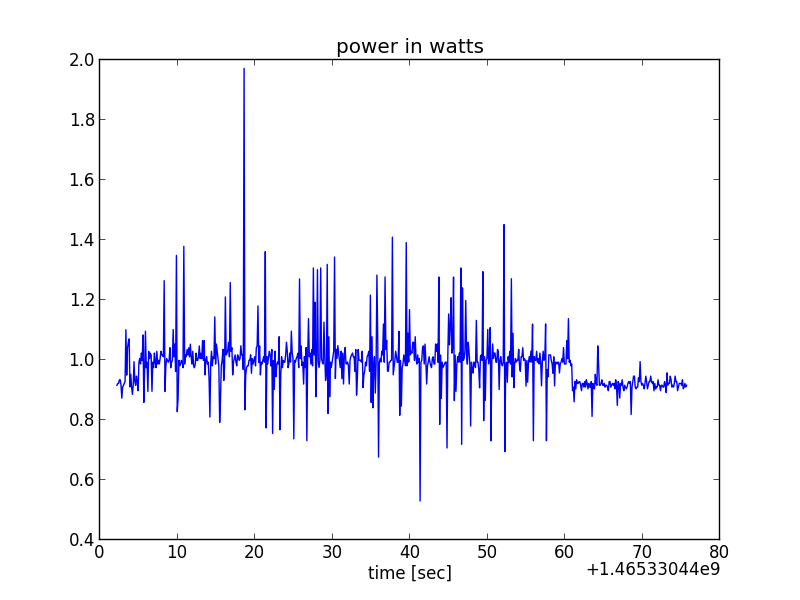

The file beside this chart, header and first rows:
time_stamp, volt1, volt2
1465330442183, 4.781, 4.753
1465330442288, 4.781, 4.753
1465330442394, 4.782, 4.753
1465330442499, 4.781, 4.752
1465330442604, 4.781, 4.753
1465330442709, 4.782, 4.754
1465330442814, 4.78, 4.753
1465330442920, 4.781, 4.753
1465330443025, 4.782, 4.754
1465330443130, 4.781, 4.753
1465330443235, 4.782, 4.754
1465330443340, 4.77, 4.736
1465330443445, 4.769, 4.74
1465330443550, 4.768, 4.736
1465330443656, 4.771, 4.739
1465330443761, 4.769, 4.736
1465330443866, 4.784, 4.756
1465330443971, 4.783, 4.753
1465330444077, 4.782, 4.754
1465330444182, 4.781, 4.754
1465330444287, 4.783, 4.754
1465330444392, 4.781, 4.751
1465330444497, 4.782, 4.753
1465330444602, 4.781, 4.753
1465330444707, 4.782, 4.753
1465330444812, 4.782, 4.753
1465330444918, 4.782, 4.754
1465330445023, 4.774, 4.744
1465330445128, 4.773, 4.742
1465330445233, 4.774, 4.744
1465330445338, 4.773, 4.742
1465330445443, 4.773, 4.742
1465330445549, 4.773, 4.74
1465330445654, 4.768, 4.742
1465330445759, 4.772, 4.742
1465330445864, 4.774, 4.74
1465330445969, 4.772, 4.742
1465330446074, 4.772, 4.742
1465330446179, 4.768, 4.741
1465330446284, 4.772, 4.74
1465330446390, 4.772, 4.741
1465330446495, 4.771, 4.739
1465330446600, 4.771, 4.739
1465330446705, 4.771, 4.743
1465330446810, 4.773, 4.743
1465330446915, 4.773, 4.743
1465330447020, 4.774, 4.742
1465330447125, 4.773, 4.743
1465330447230, 4.773, 4.743
1465330447335, 4.773, 4.742
1465330447441, 4.773, 4.742
1465330447546, 4.773, 4.742
1465330447651, 4.773, 4.742
1465330447756, 4.772, 4.742
1465330447861, 4.773, 4.741
1465330447966, 4.772, 4.741
1465330448071, 4.771, 4.74
1465330448176, 4.772, 4.741
1465330448281, 4.773, 4.734
1465330448391, 4.77, 4.743
... 640 more rows
